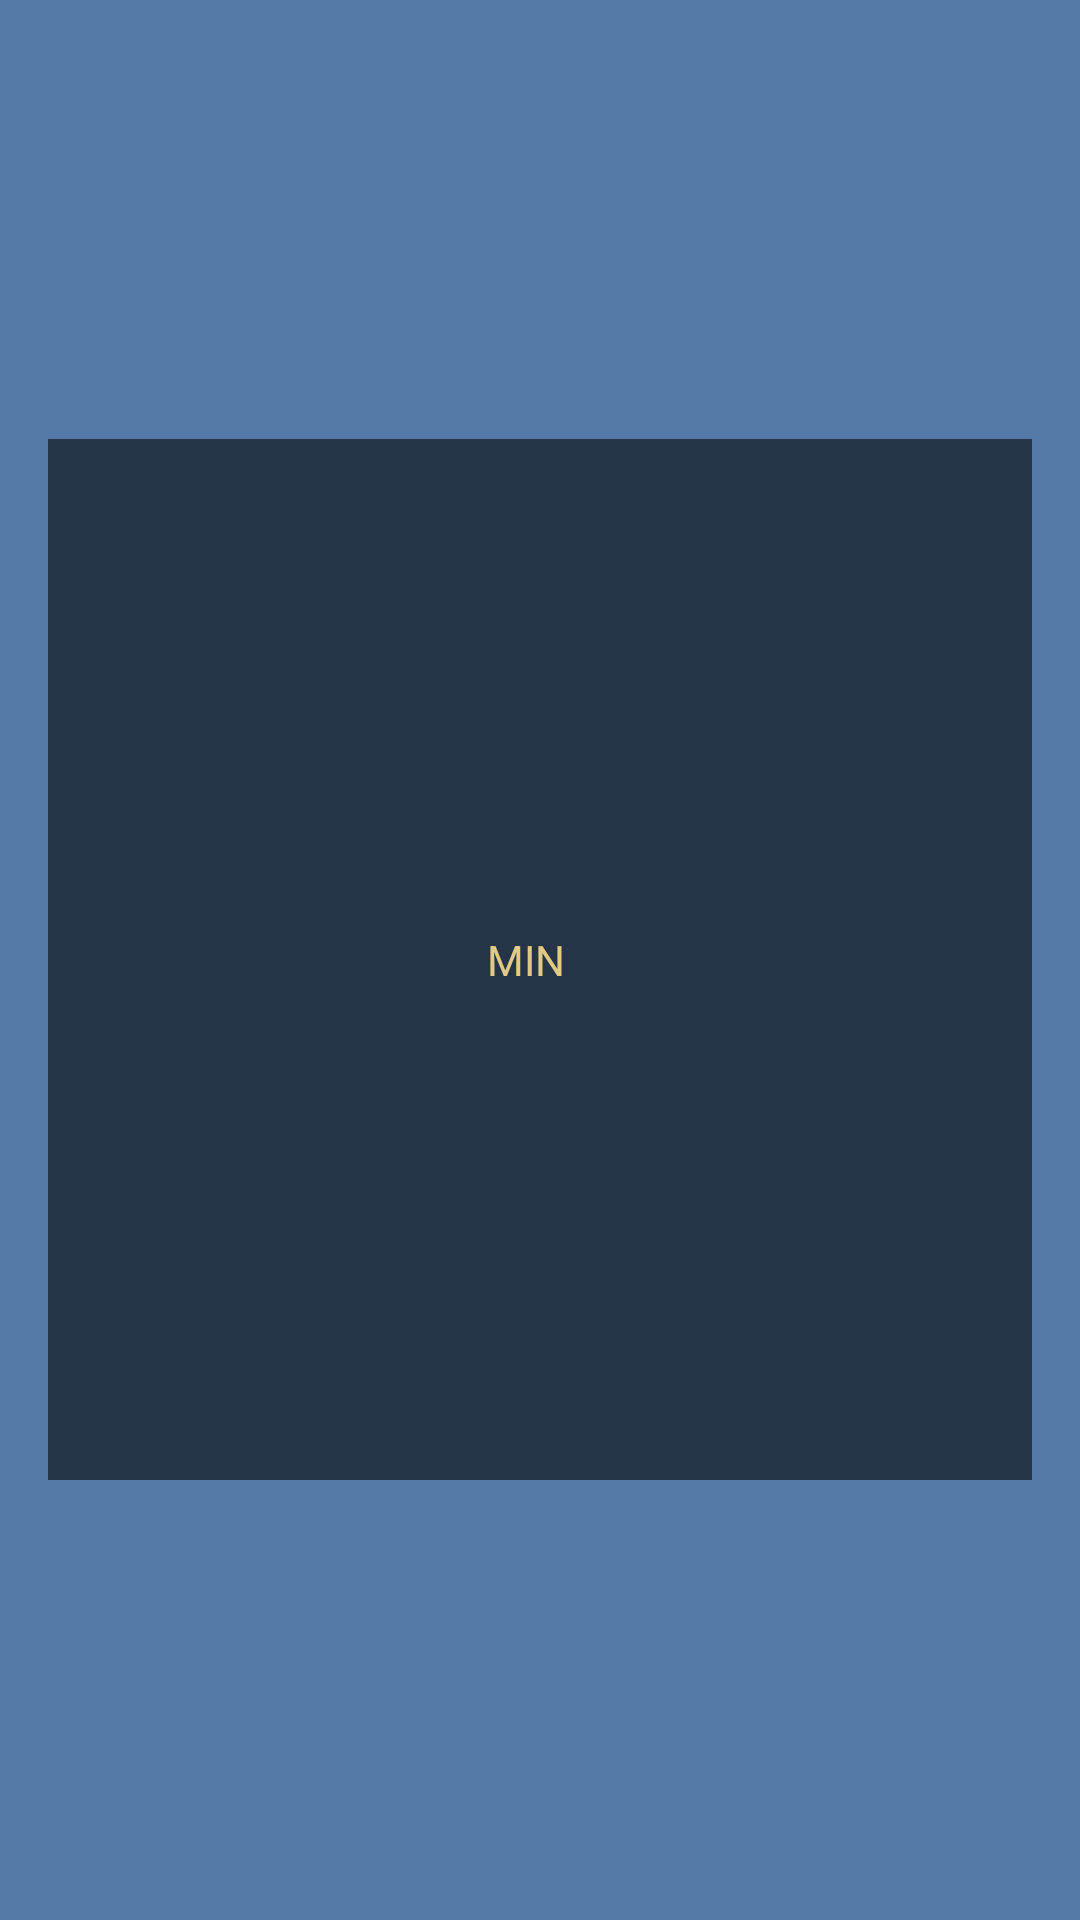

Android layout source for this screen:
<!-- AndroidManifest.xml: fallback theme Theme.MaterialComponents.DayNight.NoActionBar -->
<!-- res/layout/time_edit_mins_secs_scroll.xml -->
<?xml version="1.0" encoding="utf-8"?>
<LinearLayout xmlns:android="http://schemas.android.com/apk/res/android"
    android:layout_width="match_parent"
    android:layout_height="match_parent"
    android:orientation="horizontal"
    android:gravity="center"
    android:background="#5479A6">

    <LinearLayout
        android:layout_width="match_parent"
        android:layout_height="347dp"
        android:layout_margin="16dp"
        android:layout_gravity="center"
        android:orientation="horizontal"
        android:background="#253447">

        <ScrollView
            android:layout_width="130dp"
            android:layout_height="match_parent"
            android:layout_gravity="center"
            android:elevation="15dp"
            android:gravity="center"
            android:padding="10dp"
            android:textAlignment="center"/>

        <TextView
            android:id="@+id/_textview_minutes"
            android:layout_width="59dp"
            android:layout_height="match_parent"
            android:layout_gravity="center"
            android:elevation="15dp"
            android:gravity="center"
            android:padding="10dp"
            android:text="@string/minutes"
            android:textAlignment="center"
            android:textColor="#E1CA85"/>

        <ScrollView
            android:layout_width="130dp"
            android:layout_height="match_parent"
            android:layout_gravity="center"
            android:elevation="15dp"
            android:gravity="center"
            android:padding="10dp"
            android:textAlignment="center"/>

        <TextView
            android:id="@+id/_textview_seconds"
            android:layout_width="match_parent"
            android:layout_height="match_parent"
            android:layout_gravity="start"
            android:elevation="15dp"
            android:gravity="center"
            android:padding="10dp"
            android:text="@string/seconds"
            android:textAlignment="center"
            android:textColor="#E1CA85"/>

    </LinearLayout>

</LinearLayout>
<!-- resources referenced by this layout -->
<resources>
  <string name="minutes">MIN</string>
  <string name="seconds">SEC</string>
</resources>
